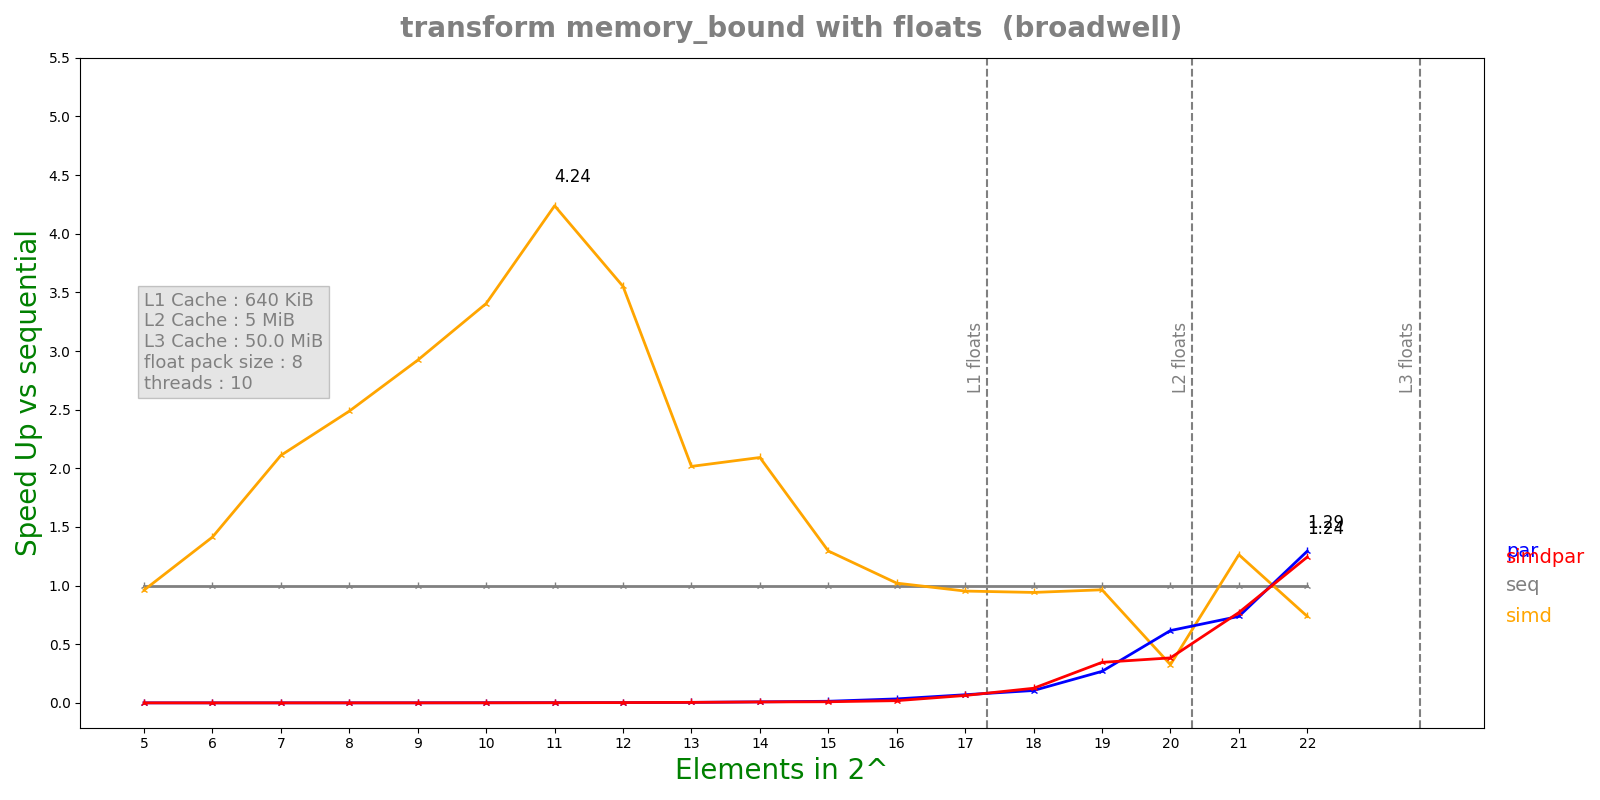

The file beside this chart, header and first rows:
n, lane, threads, seq, simd, par, simdpar
5, 8, 10, 4.148e-08, 4.314e-08, 0.001293, 0.0009582
6, 8, 10, 6.224e-08, 4.402e-08, 0.000793, 0.0009623
7, 8, 10, 1.0844e-07, 5.138e-08, 0.0007111, 0.0008736
8, 8, 10, 1.606e-07, 6.456e-08, 0.0008032, 0.0006551
9, 8, 10, 2.9324e-07, 1.0034e-07, 0.0006153, 0.0006711
10, 8, 10, 5.9332e-07, 1.7424e-07, 0.0005688, 0.0007909
11, 8, 10, 1.167e-06, 2.7532e-07, 0.0006284, 0.0008224
12, 8, 10, 2.24172e-06, 6.3124e-07, 0.001092, 0.0008689
13, 8, 10, 4.3824e-06, 2.17336e-06, 0.001021, 0.001006
14, 8, 10, 8.88552e-06, 4.24688e-06, 0.001028, 0.001111
15, 8, 10, 1.94027e-05, 1.49816e-05, 0.001423, 0.002042
16, 8, 10, 4.24202e-05, 4.15507e-05, 0.001253, 0.00225
17, 8, 10, 9.19142e-05, 9.64141e-05, 0.001326, 0.001457
18, 8, 10, 0.0001966, 0.0002088, 0.001864, 0.001578
19, 8, 10, 0.0004154, 0.0004308, 0.001546, 0.001203
20, 8, 10, 0.0008289, 0.002542, 0.001345, 0.002161
21, 8, 10, 0.002253, 0.001784, 0.003056, 0.002925
22, 8, 10, 0.003593, 0.004871, 0.002777, 0.002889
